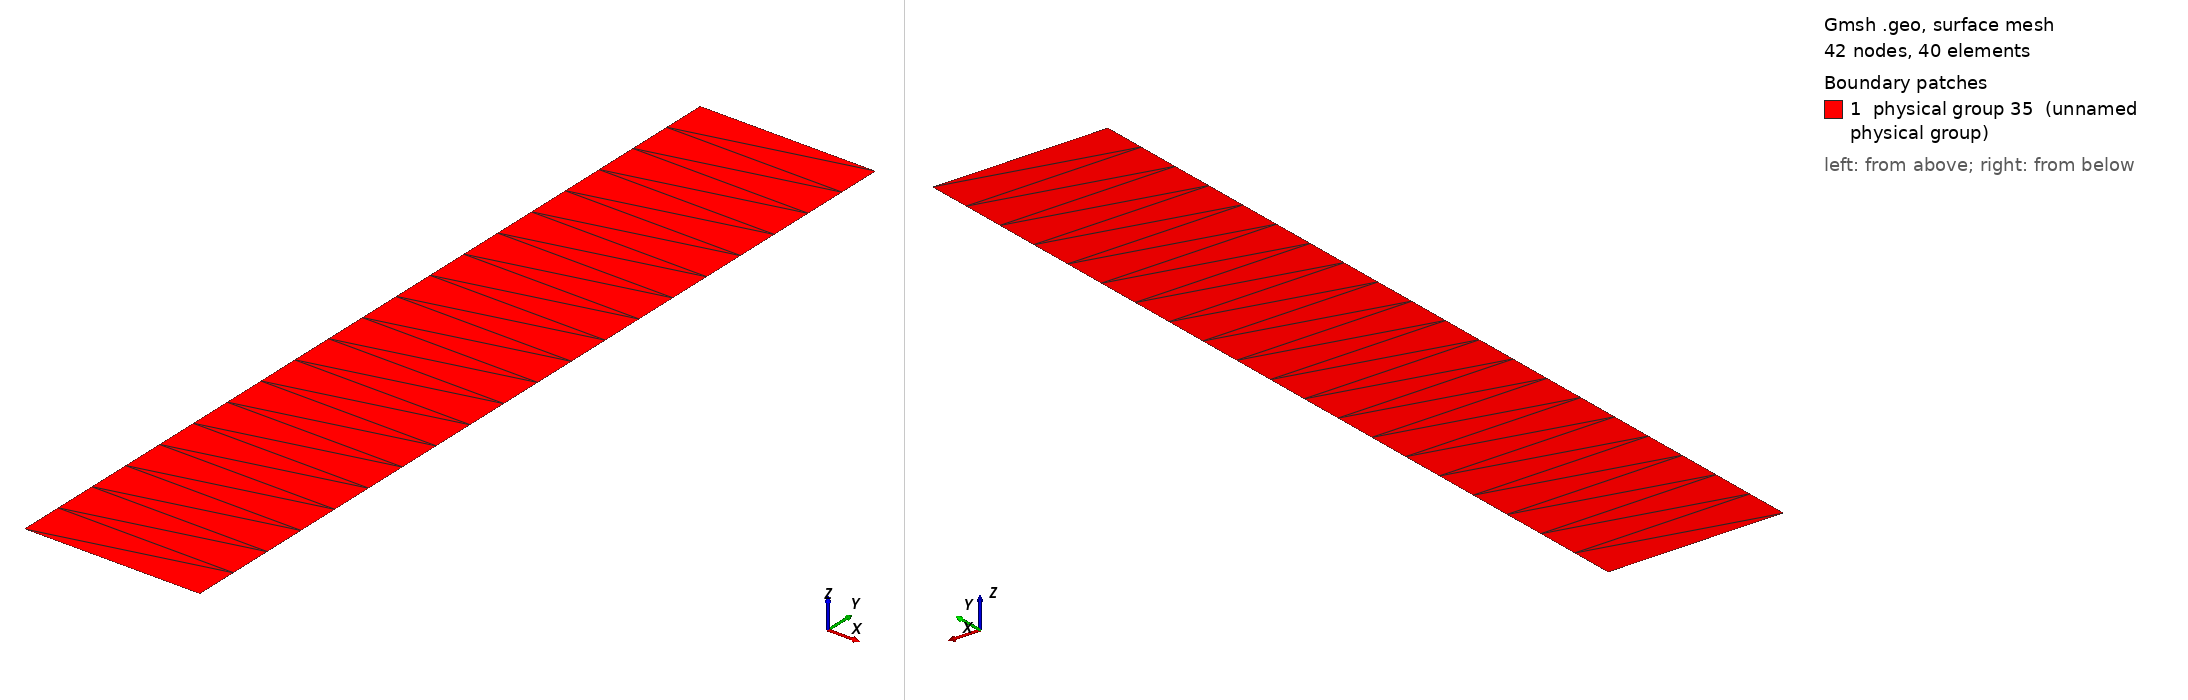

Gmsh geometry script, surface-meshed: 42 nodes, 40 surface elements. Boundary patches (legend numbers): 1 physical group 35 (unnamed physical group). Left view from above one corner, right view from below the opposite corner. Legend entries are the model's physical surfaces. The drawing asked Gmsh for element sizes between 1% and 20% of the model's largest extent; the script's own settings can give other sizes.

=== channel.geo (drawn) ===
Point (1) = {0, -0.5, 0, 0.025};
Extrude {0.2,0,0} {
  Point{1}; Layers{1};
}
Extrude {0,1.0,0} {
  Line{1}; Layers{20};
}
Line Loop(6) = {3,2,-4,-1};
Physical Line(30) = {4};
Physical Line(32) = {3};
Physical Line(31) = {2};
Physical Line(29) = {1};
Physical Surface(35) = {5};
